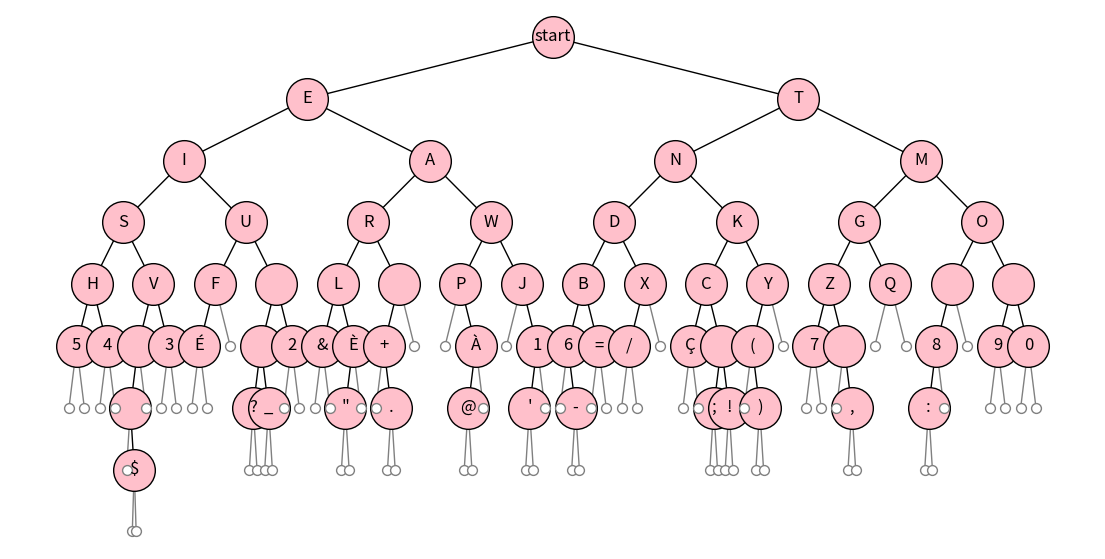

Reproduce this figure in Python. (Note: this script raises an exception after producing the figure.)
#/ : espace
# * écart entre chaque lettre
#À gauche : un point °
#À droite : un tiret -

# classe Noeud
class Noeud:
    def __init__(self, valeur, gauche = None, droit = None):
        self.valeur = valeur
        self.gauche = gauche
        self.droit = droit


    def __str__(self):
        return str(self.valeur)

# fonction hauteur
# la hauteur de la racine est ici de 1
# remplacer 0 par -1 si on souhaite une hauteur de 0 pour la racine
def hauteur(arbre):
    if arbre is None:
        return 0
    else:
        return 1 + max(hauteur(arbre.gauche), hauteur(arbre.droit))

#################### Code pour afficher l'arbre
import networkx as nx
import matplotlib.pyplot as plt

def repr_graph(arbre, size=(8,8), null_node=False):
    """
    size : tuple de 2 entiers. Si size est int -> (size, size)
    null_node : si True, trace les liaisons vers les sous-arbres vides
    """
    def parkour(arbre, noeuds, branches, labels, positions, profondeur, pos_courante, pos_parent, null_node):
        if arbre is not None:
            noeuds[0].append(pos_courante)
            positions[pos_courante] = (pos_courante, profondeur)
            profondeur -= 1
            labels[pos_courante] = str(arbre.valeur)
            branches[0].append((pos_courante, pos_parent))
            pos_gauche = pos_courante - 2**profondeur
            parkour(arbre.gauche, noeuds, branches, labels, positions, profondeur, pos_gauche, pos_courante, null_node)
            pos_droit = pos_courante + 2**profondeur
            parkour(arbre.droit, noeuds, branches, labels, positions, profondeur, pos_droit, pos_courante, null_node)
        elif null_node:
            noeuds[1].append(pos_courante)
            positions[pos_courante] = (pos_courante, profondeur)
            branches[1].append((pos_courante, pos_parent))


    if arbre is None:
        return

    branches = [[]]
    profondeur = hauteur(arbre)
    pos_courante = 2**profondeur
    noeuds = [[pos_courante]]
    positions = {pos_courante: (pos_courante, profondeur)}
    labels = {pos_courante: str(arbre.valeur)}

    if null_node:
        branches.append([])
        noeuds.append([])

    profondeur -= 1
    parkour(arbre.gauche, noeuds, branches, labels, positions, profondeur, pos_courante - 2**profondeur, pos_courante, null_node)
    parkour(arbre.droit, noeuds, branches, labels, positions, profondeur, pos_courante + 2**profondeur, pos_courante, null_node)

    mon_arbre = nx.Graph()

    if type(size) == int:
        size = (size, size)
    plt.figure(figsize=size)

    nx.draw_networkx_nodes(mon_arbre, positions, nodelist=noeuds[0], node_color="pink", node_size=900, edgecolors="black") #changement de la taille des cercles
    nx.draw_networkx_edges(mon_arbre, positions, edgelist=branches[0], edge_color="black", width=1) #traits reliants les noeuds
    nx.draw_networkx_labels(mon_arbre, positions, labels)

# branches vides en gris
    if null_node:
        nx.draw_networkx_nodes(mon_arbre, positions, nodelist=noeuds[1], node_color="White", node_size=50, edgecolors="grey") #fils qui n'existent pas
        nx.draw_networkx_edges(mon_arbre, positions, edgelist=branches[1], edge_color="grey", width=1)

    ax = plt.gca()
    ax.margins(0.01)
    plt.axis("off")
    plt.show()
    plt.close()

#création d'un arbre
d = Noeud('d',None,None) #None pas necessaire
a = Noeud('a',None,None)
c = Noeud('c',None,None)
rg = Noeud('1',a,None)
rd= Noeud('2',c,d)
arbre1 = Noeud('racine',rg,rd)
#repr_graph(arbre1,(4,5),True) #les fils gris n'existent pas

## à faire 1 :
#représentation de l'abre morse en majuscule
interro = Noeud('?')
guille = Noeud('"')
point = Noeud('.')
moins = Noeud('-')
ptvir = Noeud(';')
excla = Noeud('!')
parf = Noeud(')')
vir = Noeud(',')
deuxpts = Noeud(':')
aro = Noeud('@')
apo = Noeud("'")
under = Noeud('_')
dollar = Noeud('$')
VGG = Noeud('', None, dollar)

Eaig = Noeud('É')
Ccedille = Noeud('Ç')
VG = Noeud('', VGG) #fils gauche du noeud V
esper = Noeud('&')
Aac = Noeud('À', aro)
ZD = Noeud('', None, vir) #fils droit du noeud Z
paro = Noeud('(', None, parf)
CD = Noeud('', ptvir, excla) #fils droit du noeud C
Egr = Noeud('È', guille)
UDG = Noeud('', interro, under) #fils gauche du fils droit du noeud U
zero = Noeud('0')
un = Noeud('1', apo)
deux = Noeud('2')
trois = Noeud('3')
quattre = Noeud('4')
cinq = Noeud('5')
six = Noeud('6', None, moins)
sept = Noeud('7')
huit = Noeud('8', deuxpts)
neuf = Noeud('9')
egale = Noeud('=')
plus = Noeud('+', None, point)
div = Noeud('/')

H = Noeud('H', cinq, quattre)
V = Noeud('V', VG, trois)
F = Noeud('F', Eaig)
L = Noeud('L', esper, Egr)
P = Noeud('P', None, Aac)
J = Noeud('J', None, un)
B = Noeud('B', six, egale)
X = Noeud('X', div)
C = Noeud('C', Ccedille, CD)
Y = Noeud('Y', paro)
Z = Noeud('Z', sept, ZD)
Q = Noeud('Q')
UD = Noeud('', UDG, deux) #Noeud vide fils droit du noeud U
RD = Noeud('', plus, None) #fils droit du noeud R
OG = Noeud('', huit, None) #fils gauche du noeud O
OD = Noeud('', neuf, zero) #fils droit du noeud O
S = Noeud('S', H, V)
U = Noeud('U', F, UD)
R = Noeud('R', L, RD)
W = Noeud('W', P, J)
D = Noeud('D', B, X)
K = Noeud('K', C, Y)
G = Noeud('G', Z, Q)
O = Noeud('O', OG, OD)
I = Noeud('I', S, U)
A = Noeud('A', R, W)
N = Noeud('N', D, K)
M = Noeud('M', G, O)
E = Noeud('E', I, A)
T = Noeud('T', N, M)

ab_rac = Noeud('start', E, T)
repr_graph(ab_rac,(14,7),True)



## à faire 2 :
print("à faire 2 : décoder lettre")
def decode_lettre(arbre, code):
    """
    : arbre: objet de la class Noeud
    : code: de type str
    renvoie la lettre décodée
    """
    for i in code: #chaque caractère de la chaine de caractère
        if i == "-":
            arbre = arbre.droit #change de racine et entre dans le sous arbre droit
        if i == "°":
            arbre = arbre.gauche
    return arbre.valeur #lettre décodée

print("-°-° :",decode_lettre(ab_rac,'-°-°')," \n")

# m = '-°-°'
# m = list(m)
# print(m)



## à faire 3 :
print("à faire 3 : encoder lettre et message")
def encode_lettre(lettre,chemin,arbre):
    """
    : lettre: de type str
    : arbre: objet de la class Noeud
    renvoie la lettre encodée en morse
    """
    if arbre is None:
         return ""
    # elif arbre.valeur == lettre: #le noeud est la lettre à encoder
    #     return chemin #étapes lettre encodée
    elif arbre.valeur == lettre.upper(): #le noeud est la lettre à encoder, upper permet de mettre les lettres en majuscule et eviter des problèmes possibles
        return chemin #étapes lettre encodée
    else:
        chg = encode_lettre(lettre, chemin + "°", arbre.gauche)
        chd = encode_lettre(lettre, chemin + "-", arbre.droit)
    return chg + chd

#tests lettres et caractères particuliers ajoutés à l'arbre
print("R :",encode_lettre('R',"",ab_rac))
print("S :",encode_lettre('S',"",ab_rac))
print("O :",encode_lettre('O',"",ab_rac))
print("C :",encode_lettre('C',"",ab_rac))
print("D :",encode_lettre('D',"",ab_rac))
print("E :",encode_lettre('E',"",ab_rac))
print("? :",encode_lettre('?',"",ab_rac))
print(". :",encode_lettre('.',"",ab_rac))
print(", :",encode_lettre(',',"",ab_rac))
print('" :',encode_lettre('"','',ab_rac))
print("- :",encode_lettre('-',"",ab_rac))
print("; :",encode_lettre(';',"",ab_rac))
print("( :",encode_lettre('(',"",ab_rac))
print(") :",encode_lettre(')',"",ab_rac))
print(", :",encode_lettre(',',"",ab_rac))
print(": :",encode_lettre(':',"",ab_rac))
print("$ :",encode_lettre('$',"",ab_rac))
print("' :",encode_lettre("'","",ab_rac))
print("_ :",encode_lettre('_',"",ab_rac))
print("& :",encode_lettre('&',"",ab_rac))
print("É :",encode_lettre('É',"",ab_rac))
print("È :",encode_lettre('È',"",ab_rac))
print("À :",encode_lettre('À',"",ab_rac))
print("Ç :",encode_lettre('Ç',"",ab_rac),"\n")


## à faire 3 :
def encode_message(message, arbre):
    """
    : message: de type str
    : arbre: objet de la class Noeud
    renvoie le message encodé en morse
    """
    mess = "" #variable qui contiendra le message final en morse
    #print("message :", message,":")
    for i in message:
        #print(encode_lettre(i,"",arbre))
        if i == " ":
            mess = mess + "/*" #un espace est représenté par un /
        else:
            mess = mess + encode_lettre(i,"",arbre) + "*" #chaque lettre est séparée par un *
    return mess #message encodé en morse

#tests
print("sos :",encode_message("sos",ab_rac)) #minuscule
print("SOS :",encode_message("SOS",ab_rac)) #majuscule
print("SoS :",encode_message("SoS",ab_rac)) #mélange
print("Portez ce vieux whisky au juge blond qui fume :",encode_message("Portez ce vieux whisky au juge blond qui fume",ab_rac)) #toutes les lettres
print("BrAVO, jeuNE PAdAWAN LA NSI EST AvEc tOI ! :",encode_message("BrAVO, jeuNE PAdAWAN LA NSI EST AvEc tOI !",ab_rac)," \n") #majuscule, minuscule, espace, ponctuation
#print('−°°°*°−°*°−*°°°−*−−−*−−°°−−*/*°−−−*°*°°−*−°*°*/*°−−°*°−*−°°*°−*°−−*°−*−°*/*°−°°*°−*/*−°*°°°*°°*/*°*°°°*−*/*°−*°°°−*°*−°−°*/*−*−−−*°°*/*−°−°−−*') #verification site



## à faire 4 :
print("à faire 4 : décoder message")
def decode_message(message_code, arbre):
    """
    : message_code: de type str
    : arbre: objet de la class Noeud
    renvoie le message décodé
    """
    decode = "" #variable qui contiendra le message final décodé
    #print("message :",message_code)
    lettres = message_code.split("*") #liste avec chaque lettres du message
    #print(lettres)
    del lettres[-1] #supprime le dernier élément de la liste ''
    #print(lettres)
    for i in range(len(lettres)):
        #print(lettres[i])
        if lettres[i]== "/":
            decode = decode + " " #/ correspond à un espace ajout d'un espace au message final
            #print("result",decode)
        else :
            l = decode_lettre(ab_rac,lettres[i]) #lettre décodée
            #print(type(l))
            decode = decode + l #ajout lettre décodée au message final
            #print("result",decode)
    return decode

print("°°°*---*°°°* :",decode_message("°°°*---*°°°*", ab_rac)," \n")
#phrase = "hello world"
#print(list(phrase.split(" ")))
#print(list(phrase.split("o")))



## à faire 5 :
print("à faire 5 :")
message = '-°°°*°-°*°-*°°°-*---*/*°---*°*°°-*-°*°*/*°--°*°-*-°°*°-*°--*°-*-°*/*°-°°*°-*/*-°*°°°*°°*/*°*°°°*-*/*°-*°°°-*°*-°-°*/*-*---*°°*'
print(message, ":",decode_message(message,ab_rac),"\n","\n")

print("dico #######################################################################################################################################","\n")
## à faire 6 :
print("à faire 6 :")
def dictionnaire(arbre,chemin,dico):
    if arbre is not None:
        if arbre.valeur != "":
            dico[arbre.valeur] = chemin
        dictionnaire(arbre.gauche,chemin + "°",dico)
        dictionnaire(arbre.droit,chemin + "-",dico)
    return dico

#print(dictionnaire(ab_rac,'',{}))
dic = dictionnaire(ab_rac,'',{})
print(dic,"\n")
#print("test",dic["E"])

#La fonction est-elle récursive ? si oui, préciser la condition d'arrêt.
    #Oui, il s'agit d'une fonction recursive car c'est une fontion faisant appel à elle même.
    #La fontion s'arrête lorsque la focntion est passé par tous les noeuds de l'arbre. La fonction est un parcours préfixe qui s'arrêt lorque l'arbre est vide.
#La fonction parcours l'arbre, de quel parcours s'agit-il ?
    #Il s'agit d'un parcours préfixe.

print("decoder lettre :")
def decode_lettre_dic(arbre, code):
    """
    : arbre: de type dict
    : code: de type str
    renvoie la lettre décodée
    """
    for i in arbre :
        #print(i) #les clefs du dictionnaire
        if arbre[i] == code: #valeur de la clef = code recherché
            return i #renvoie la clef, la lettre décodée

print("-°-° :",decode_lettre_dic(dic,'-°-°'),"\n")


print("encoder lettre et message:")
def encode_lettre_dic(lettre,arbre):
    """
    : lettre: de type str
    : arbre: de type dict
    renvoie la lettre encodée en morse
    """
    if lettre == " ": #espace représenté par /
        return "/"
    else :
        return arbre[lettre.upper()] #met en majuscule la lettre recherchée

#test lettres
print("R :",encode_lettre_dic('R',dic))
print("S :",encode_lettre_dic('S',dic))
print("O :",encode_lettre_dic('O',dic))
print("C :",encode_lettre_dic('C',dic))
print("D :",encode_lettre_dic('D',dic))
print("! :",encode_lettre_dic('!',dic))
print("; :",encode_lettre_dic(';',dic))
print(" :",encode_lettre_dic(' ',dic))
print("E :",encode_lettre_dic('E',dic),"\n")

def encode_message_dic(message,arbre):
    """
    : message: de type str
    : arbre: de type dict
    renvoie le message encodé en morse
    """
    mess = "" #variable qui contiendra le message final en morse
    #print("message", message,":")
    for i in message:
        #print(i)
        #print(encode_lettre_dic(i,ab_rac))
        mess = mess + encode_lettre_dic(i,arbre) + "*" #chaque lettre est séparée d'un espace représenté par un *
    return mess

#tests
print("sos :",encode_message_dic("sos",dic)) #minuscule
print("SOS :",encode_message_dic("SOS",dic)) #majuscule
print("SoS :",encode_message_dic("SoS",dic)) #mélange
print("BrAVO jEuNE PAdAWAN LA NSI EST AvEc tOI :",encode_message_dic("BrAVO jEuNE PAdAWAN LA NSI EST AvEc tOI",dic),"\n") #majuscule, minuscule, espace

print("decoder message :")
def decode_message_dic(message_code,arbre):
    """
    : message_code: de type str
    : arbre: de type dict
    renvoie le message décodé
    """
    decode = "" #variable qui contiendra le message décodé
    #print(message_code)
    lettres = message_code.split("*") #liste avec chaque lettres du message codé
    #print(lettres)
    del lettres[-1] #supprime le dernier élément de la liste ('')
    #print(lettres)
    for i in range(len(lettres)):
        #print(lettres[i])
        if lettres[i]== "/":
            decode = decode + " " #/ correspond à un espace
            #print("result",decode)
        else :
            #print(decode)
            decode = decode + decode_lettre_dic(dic,lettres[i]) #ajout de la lettre décodée au message
            #print("result",decode)
    #print(message_code, ":")
    return decode

message = '-°°°*°-°*°-*°°°-*---*/*°---*°*°°-*-°*°*/*°--°*°-*-°°*°-*°--*°-*-°*/*°-°°*°-*/*-°*°°°*°°*/*°*°°°*-*/*°-*°°°-*°*-°-°*/*-*---*°°*'
print(message, ":", decode_message_dic(message,dic),"\n","\n")

print("timeit #######################################################################################################################################","\n")
import timeit

print("Exemple :'BRAVO JEUNE PADAWAN LA NSI EST AVEC TOI' :","\n")
#arbre encodage
debut1 = timeit.default_timer()# debut du "chrono"
encode_message("BRAVO JEUNE PADAWAN LA NSI EST AVEC TOI",ab_rac)
fin1 = timeit.default_timer()
duree1 = fin1 - debut1
print("L'encodage avec une structure d'arbre dure",duree1,"secondes")
#arbre décodage
debut2 = timeit.default_timer()
decode_message('-°°°*°-°*°-*°°°-*---*/*°---*°*°°-*-°*°*/*°--°*°-*-°°*°-*°--*°-*-°*/*°-°°*°-*/*-°*°°°*°°*/*°*°°°*-*/*°-*°°°-*°*-°-°*/*-*---*°°*',ab_rac)
fin2 = timeit.default_timer()
duree2 = fin2 - debut2
print("Le décodage avec une structure d'arbre dure",duree2,"secondes")

#dictionnaire encodage
debut1_dic = timeit.default_timer()# debut du "chrono"
encode_message_dic("BRAVO JEUNE PADAWAN LA NSI EST AVEC TOI",dic)
fin1_dic = timeit.default_timer()
duree1_dic = fin1_dic - debut1_dic
print("L'encodage avec une srtucture de dictionnaire dure",duree1_dic,"secondes")
#dictionnaire décodage
debut2_dic = timeit.default_timer()
decode_message_dic('-°°°*°-°*°-*°°°-*---*/*°---*°*°°-*-°*°*/*°--°*°-*-°°*°-*°--*°-*-°*/*°-°°*°-*/*-°*°°°*°°*/*°*°°°*-*/*°-*°°°-*°*-°-°*/*-*---*°°*',dic)
fin2_dic = timeit.default_timer()
duree2_dic = fin2_dic - debut2_dic
print("Le décodage avec une structure de dictionnaire dure",duree2_dic,"secondes","\n","\n")

print("timeit moyenne encodage ########################################################################################################################""\n")
#Rouge et noir
with open ("RN.txt","r", encoding = "utf-8") as fichier : #ouvrir le fichier txt contenant le texte à encoder en utf8
    rn = "" #chaine de caractère contenat les lignes du fichier texte
    #print(fichier)
    for i in fichier:
        rn = rn + i
    #print(rn) #affiche le contenu du fichier en str
    #print(type(rn))

#arbre encodage
debut = timeit.default_timer()# debut du "chrono"
encode_message(rn,ab_rac)
fin = timeit.default_timer()
duree = fin - debut
print("RN arbre :",duree,"secondes")
#dictionnaire encodage
debut_dic = timeit.default_timer()# debut du "chrono"
encode_message_dic(rn,dic)
fin_dic = timeit.default_timer()
duree_dic = fin_dic - debut_dic
print("RN dico :",duree_dic,"secondes")


#Divina Commedia
with open ("Divina_Commedia.txt","r", encoding = "utf-8") as fichier : #ouvrir le fichier txt contenant le texte à encoder en utf8
    dc = ""
    for i in fichier:
        dc = dc + i

    #print(dc) #affiche le contenu du fichier en str
    #print(type(dc))

#arbre encodage
debut2 = timeit.default_timer()# debut du "chrono"
encode_message(dc,ab_rac)
fin2 = timeit.default_timer()
duree2 = fin2 - debut2
print("Divina Commedia arbre :",duree2,"secondes")
#dictionnaire encodage
debut_dic2 = timeit.default_timer()# debut du "chrono"
encode_message_dic(dc,dic)
fin_dic2 = timeit.default_timer()
duree_dic2 = fin_dic2 - debut_dic2
print("Divina Commedia dico :",duree_dic2,"secondes")


#Avatar
with open ("Avatar.txt","r", encoding = "utf-8") as fichier : #ouvrir le fichier txt contenant le texte à encoder en utf8
    av = ""
    for i in fichier:
        av = av + i

    #print(av) #affiche le contenu du fichier en str
    #print(type(av))

#arbre encodage
debut3 = timeit.default_timer()# debut du "chrono"
encode_message(av,ab_rac)
fin3 = timeit.default_timer()
duree3 = fin3 - debut3
print("Avatar arbre :",duree3,"secondes")
#dictionnaire encodage
debut_dic3 = timeit.default_timer()# debut du "chrono"
encode_message_dic(av,dic)
fin_dic3 = timeit.default_timer()
duree_dic3 = fin_dic3 - debut_dic3
print("Avatar dico :",duree_dic3,"secondes","\n")


moyearbre = (duree + duree2 + duree3)/3
print("En moyenne, la structure de l'arbre met", moyearbre,"secondes à encoder un fichier txt.")
moydic = (duree_dic + duree_dic2 + duree_dic3)/3
print("En moyenne, la structure du dictionnaire met", moydic,"secondes à encoder un fichier txt.")

if moydic > moyearbre: #dic plus lent que l'arbre
    print("La structure dictionnaire est",moydic/moyearbre,"fois plus lente que la structure d'arbre.","\n","\n")
else: #arbre plus lent que dictionnaire
    print("La structure d'arbre est",moyearbre/moydic,"fois plus lente que la structure de dictionnaire.","\n","\n")


print("timeit moyenne decodage #############################################################################################################################""\n")
#Rouge et noir
with open ("RN_decode.txt","r", encoding = "utf-8") as fichier : #ouvrir le fichier txt contenant le texte à encoder en utf8
    rnd = "" #chaine de caractère contenat les lignes du fichier texte
    #print(fichier)
    for i in fichier:
        rnd = rnd + i
    #print(rnd) #affiche le contenu du fichier en str
    #print(type(rnd))

#arbre decodage
debut_decode = timeit.default_timer()# debut du "chrono"
decode_message(rnd,ab_rac)
fin_decode = timeit.default_timer()
duree_decode = fin_decode - debut_decode
print("RN arbre :",duree_decode,"secondes")
#dictionnaire decodage
debut_dic_decode = timeit.default_timer()# debut du "chrono"
decode_message_dic(rnd,dic)
fin_dic_decode = timeit.default_timer()
duree_dic_decode = fin_dic_decode - debut_dic_decode
print("RN dico :",duree_dic_decode,"secondes")


#Divina Commedia
with open ("Divina_Commedia_decode.txt","r", encoding = "utf-8") as fichier : #ouvrir le fichier txt contenant le texte à encoder en utf8
    dcd = ""
    for i in fichier:
        dcd = dcd + i

    #print(dcd) #affiche le contenu du fichier en str
    #print(type(dcd))

#arbre decodage
debut2_decode = timeit.default_timer()# debut du "chrono"
decode_message(dcd,ab_rac)
fin2_decode = timeit.default_timer()
duree2_decode = fin2_decode - debut2_decode
print("Divina Commedia arbre :",duree2_decode,"secondes")
#dictionnaire decodage
debut_dic2_decode = timeit.default_timer()# debut du "chrono"
decode_message_dic(dcd,dic)
fin_dic2_decode = timeit.default_timer()
duree_dic2_decode = fin_dic2_decode - debut_dic2_decode
print("Divina Commedia dico :",duree_dic2_decode,"secondes")


#Avatar
with open ("Avatar_decode.txt","r", encoding = "utf-8") as fichier : #ouvrir le fichier txt contenant le texte à encoder en utf8
    avd = ""
    for i in fichier:
        avd = avd + i

    #print(avd) #affiche le contenu du fichier en str
    #print(type(avd))

#arbre decodage
debut3_decode = timeit.default_timer()# debut du "chrono"
decode_message(avd,ab_rac)
fin3_decode = timeit.default_timer()
duree3_decode = fin3_decode - debut3_decode
print("Avatar arbre :",duree3_decode,"secondes")
#dictionnaire decodage
debut_dic3_decode = timeit.default_timer()# debut du "chrono"
decode_message_dic(avd,dic)
fin_dic3_decode = timeit.default_timer()
duree_dic3_decode = fin_dic3_decode - debut_dic3_decode
print("Avatar dico :",duree_dic3_decode,"secondes","\n")


moyearbre_decode = (duree_decode + duree2_decode + duree3_decode)/3
print("En moyenne, la structure de l'arbre met", moyearbre_decode,"secondes à décoder un fichier txt.")
moydic_decode = (duree_dic_decode + duree_dic2_decode + duree_dic3_decode)/3
print("En moyenne, la structure du dictionnaire met", moydic_decode,"secondes à décoder un fichier txt.")

if moydic_decode > moyearbre_decode: #dic plus lent que l'arbre
    print("La structure dictionnaire est",moydic_decode/moyearbre_decode,"fois plus lente que la structure d'arbre.","\n","\n")
else: #arbre plus lent que dictionnaire
    print("La structure d'arbre est",moyearbre_decode/moydic_decode,"fois plus lente que la structure de dictionnaire.","\n","\n")

print("affichage utlisateur ######################################################################################################################""\n")
def menu():
    """affiche un menu gérant le choix de l'utilisateur pour encoder ou décoder un message en morse"""
    print("structure :","\n","1- arbre","\n","2- dictionnaire","\n")
    choix1 = input("Quel est votre choix ? (pour quitter entrez stop) ")
    print()
    if choix1 == "stop" :
       return #arrete le programme
    elif choix1 == "1": #arbre
        print("action :","\n","1- encoder message","\n","2- décoder message","\n")
        choix2 = input("Quel est votre choix ? (pour quitter entrez stop, pour retourner au menu entrez retour) ")

        if choix2 == "stop" :
            return
        elif choix2 == "retour" :
            menu()
        elif choix2 == "1": #encodage
            message1 = input("Que voulez-vous encoder ? ")
            if len(message1) > 1 : #le message est au moins un mot
                print(encode_message_dic(message1, dic), "\n")
            else : #évite * pour séparer les lettres au cas où le message n'est qu'une seule lettre
                print(encode_lettre_dic(message1, dic), "\n")
            menu() #retour au menu
        elif choix2=="2":#décodage
            message2 = input("Que voulez-vous décoder ? ")
            print(decode_message(message2, ab_rac), "\n")
            menu() #retour au menu
        else:
            print("Erreur : le choix n'est pas possible !")
            return menu()

    elif choix1 == "2": #arbre
        print("action :","\n","1- encoder message","\n","2- décoder message","\n")
        choix2 = input("Quel est votre choix ? (pour quitter entrez stop, pour retourner au menu entrez retour) ")

        if choix2 == "stop" :
            return
        elif choix2 == "retour" :
            menu()
        elif choix2 == "1": #encodage
            message3 = input("Que voulez-vous encoder ? ")
            if len(message3) > 1 : #le message est au moins un mot
                print(encode_message_dic(message3, dic), "\n")
            else : #évite * pour séparer les lettres au cas où le message n'est qu'une seule lettre
                print(encode_lettre_dic(message3, dic), "\n")
            menu()
        elif choix2=="2": #décodage
           message4 = input("Que voulez-vous décoder ? ")
           print(decode_message_dic(message4, dic), "\n")
           menu()
        else:
            print("Erreur : le choix n'est pas possible !")
            return menu()
    else: #autre caractère
        print("Erreur : le choix n'est pas possible !")
        return menu()

menu()
